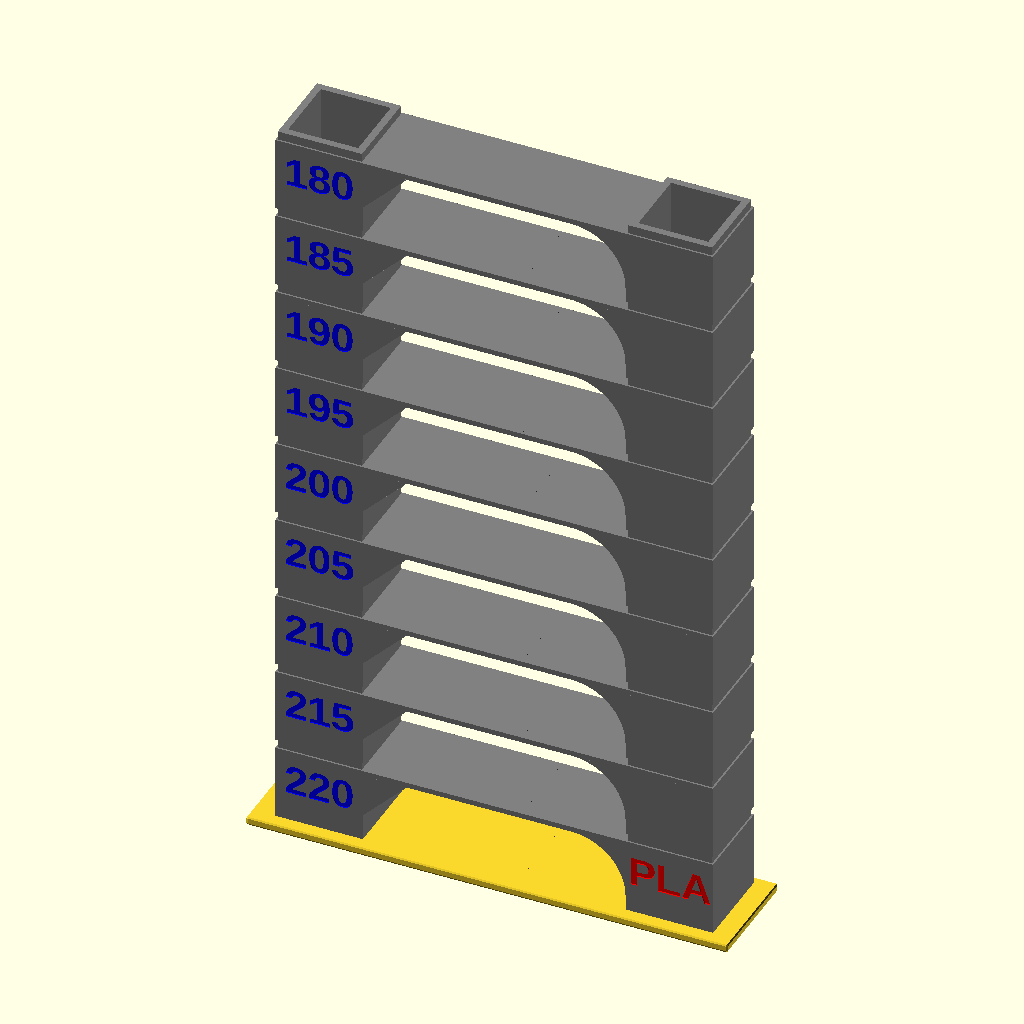
Cell 1: the model at its default parameters.
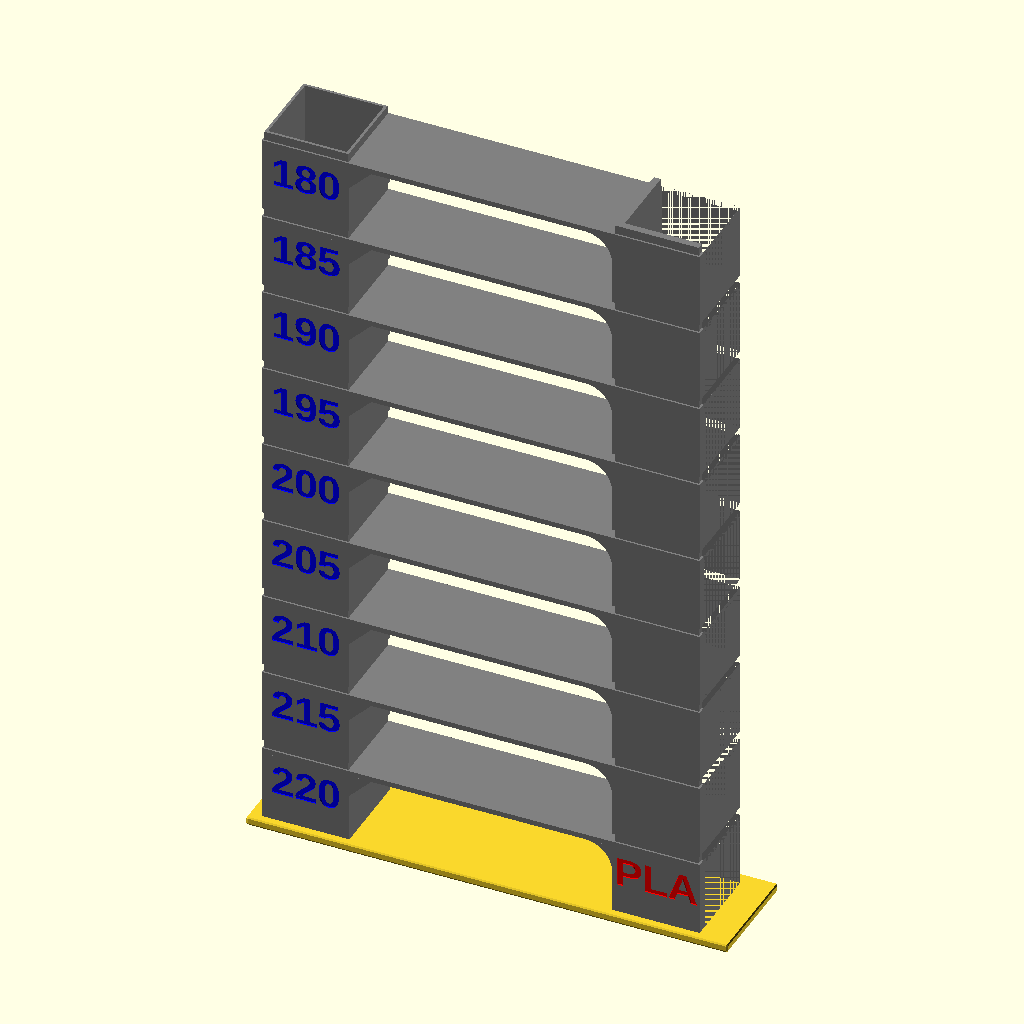
Cell 2: the same model with Hc = 0.32.
The same orthographic view direction (rotation 55°, 0°, 25°; colour scheme Cornfield) for every cell, with the view re-fitted per cell, so scale and position can differ between cells.
OpenSCAD source file tower/TempTower.scad:
// Temp Tower
//---------------------------
// Couche de 0.16
// Buse 0.4
//---------------------------
// TempTower Script
//---------------------------
// Temperature Depart   : 220 
// Temperature Increment: -5
// Layer changement     : 48
// Offset Layer         : 4
//---------------------------
$fn=100;
font = "Arial:style=Bold";

Hc=0.16; // Hauteur de couche
Line_Width = 0.4; // line Width

cube_size = 50*Hc;
letter_size = 0.35*cube_size;
letter_height = 0.05*letter_size;

o = cube_size / 2;

difference() {
  nz=3*Hc;
  step=48*Hc;
union() {
  Base();
  translate([2, 1, nz]) OneStep("220");
  translate([2, 1, nz+step*1]) OneStep("215");
  translate([2, 1, nz+step*2]) OneStep("210");
  translate([2, 1, nz+step*3]) OneStep("205");
  translate([2, 1, nz+step*4]) OneStep("200");
  translate([2, 1, nz+step*5]) OneStep("195");
  translate([2, 1, nz+step*6]) OneStep("190");
  translate([2, 1, nz+step*7]) OneStep("185");
  translate([2, 1, nz+step*8]) OneStep("180");
}
translate([2, 1, nz]) Mat("PLA");
}


module Base() {
    minkowski() {
    translate([0, 0, -Hc]) cube([273*Hc,60*Hc,3*Hc], center = false);
    //cylinder(r=1,h=Hc, center = false);
        sphere(Hc,$fn=5);
    }
}

module letter(Txt) {
  color("Yellow")
  linear_extrude(height = letter_height) {
    text(Txt, size = letter_size, font = font, halign = "center", valign = "center");
  }
}

module OneStep(Txt){
difference() {
  color("gray")
    union(){
      Etage();
      }
      color("blue")
      translate([o, letter_height-0.01, o]) rotate([90, 0, 0]) letter(Txt);
}
}

module Mat(Txt){
      color("Red")
      translate([4*cube_size+o, letter_height-0.01, o]) rotate([90, 0, 0]) letter(Txt);
}

module Chanfrein(Chf) {
    color("blue")
    translate([50*Hc, 50*Hc, 40*Hc-Chf])
    rotate([90, 0, 0]) linear_extrude(height = cube_size, center = false)
    polygon(points=[[0,0],[0,Chf],[Chf,Chf]]);
}

module ChanfreinRayon(rd) {
    color("blue")
    difference() {
        translate([50*Hc, 50*Hc, 40*Hc-rd])
        rotate([90, 0, 0]) linear_extrude(height = cube_size, center = false)
        polygon(points=[[0,0],[0,rd],[rd,rd]]);
        translate([50*Hc+rd, 50*Hc+0.1, 40*Hc-rd]) rotate([90, 0, 0])cylinder(r=rd,h=53*Hc, center = false);        
        
    }
}

module Etage() {
    difference() {
        union() {
    
            translate([Hc, Hc, 0]) cube(48*Hc, center = false);
            cube([cube_size,cube_size,cube_size*0.8], center = false);
            translate([4*cube_size, 0, 0])  cube([cube_size,cube_size,cube_size*0.8], center = false);
            translate([4*cube_size+Hc,  Hc, 0])  cube(48*Hc, center = false);
            
            translate([0, 0, cube_size*0.8])  cube([5*cube_size,cube_size,3*Hc], center = false);
            
            Chanfrein(4);
            translate([5*cube_size, 0, 0]) mirror([1,0,0]) ChanfreinRayon(5);
        }
        translate([(2*Line_Width), (2*Line_Width), -0.1]) cube([cube_size-(4*Line_Width),cube_size-(4*Line_Width),52*Hc], center = false);
        translate([4*cube_size+Hc*5, Hc*5, -0.1]) cube([cube_size-(4*Line_Width),cube_size-(4*Line_Width),52*Hc], center = false);
    }
}
Parameter table extracted from the source (name, type, default, range or options):
font: string, default "Arial:style=Bold"
Hc: number, default 0.16
Line_Width: number, default 0.4
